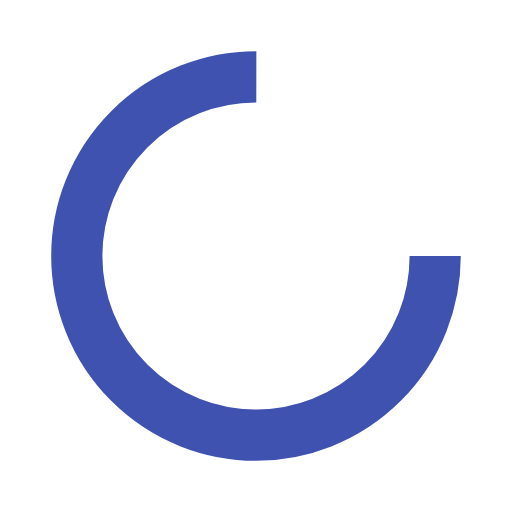
t = 0.00 s
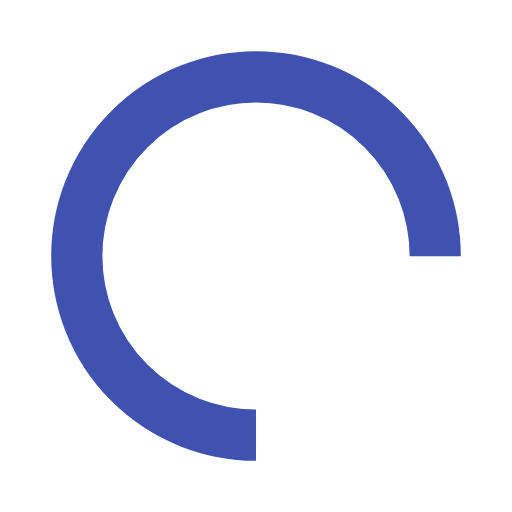
t = 0.25 s
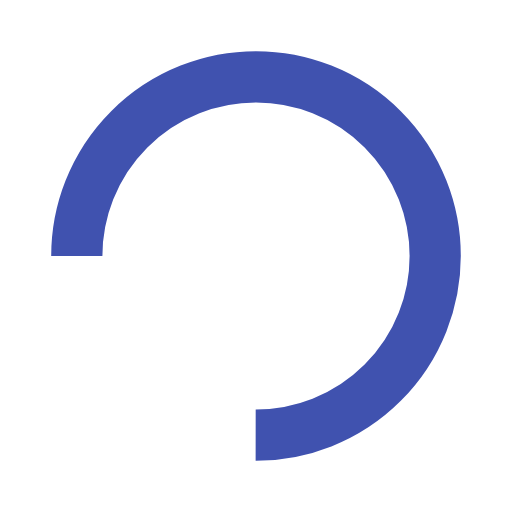
t = 0.50 s
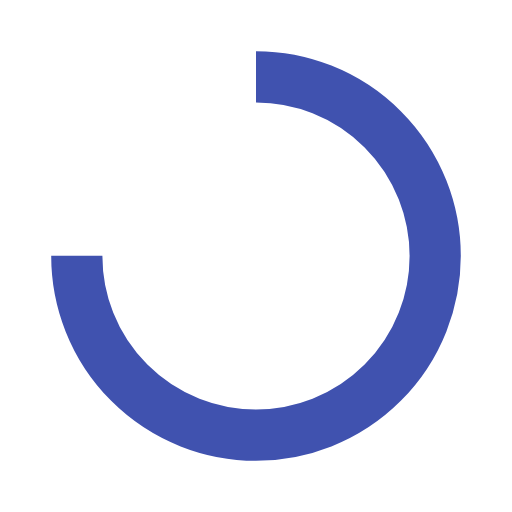
t = 0.75 s

The animated SVG that drew these frames (rendered in a browser with its animation timeline set to each time). Animation: 1 SMIL element (animateTransform=1); one cycle of 1.00 s, repeats indefinitely.

<?xml version="1.0" encoding="utf-8"?>
<svg xmlns="http://www.w3.org/2000/svg" xmlns:xlink="http://www.w3.org/1999/xlink" style="margin: auto; background: rgb(255, 255, 255); display: block; shape-rendering: auto;" width="200px" height="200px" viewBox="0 0 100 100" preserveAspectRatio="xMidYMid">
<circle cx="50" cy="50" fill="none" stroke="#4052af" stroke-width="10" r="35" stroke-dasharray="164.93361431346415 56.97787143782138">
  <animateTransform attributeName="transform" type="rotate" repeatCount="indefinite" dur="1s" values="0 50 50;360 50 50" keyTimes="0;1"></animateTransform>
</circle>
<!-- [ldio] generated by https://loading.io/ --></svg>